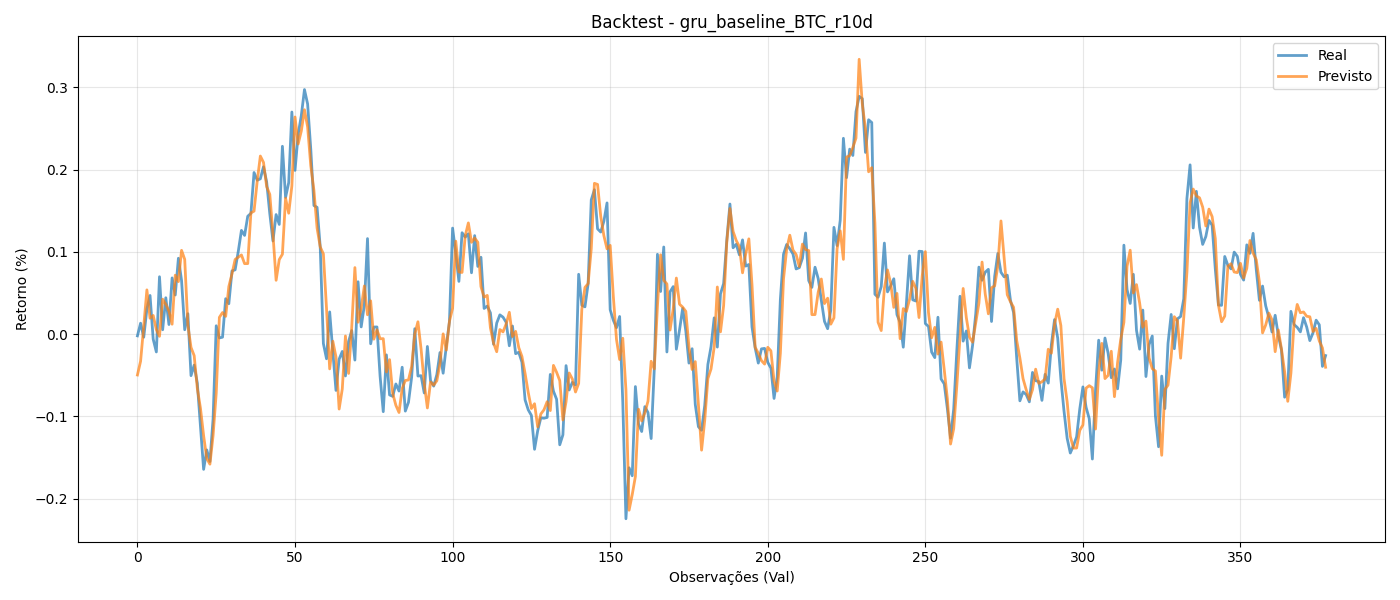

Values plotted in this chart, from the file beside it:
y_true, y_pred
-0.002156, -0.04974
0.01323, -0.03299
-0.003827, 0.009579
0.03048, 0.05376
0.04695, 0.01925
-0.006148, 0.02264
-0.02172, 0.005471
0.06973, -0.002684
0.005256, 0.04241
0.04418, 0.03607
0.01163, 0.02794
0.06831, 0.01202
0.04753, 0.07164
0.09221, 0.06383
0.06518, 0.1018
0.005272, 0.09081
0.02476, 0.01074
-0.05053, -0.01621
-0.03772, -0.02617
-0.05973, -0.06608
-0.1114, -0.09024
-0.1645, -0.1236
-0.1409, -0.1513
-0.155, -0.1582
-0.1033, -0.1234
0.0101, -0.07172
-0.0047, 0.02035
-0.003751, 0.02621
0.04302, 0.02151
0.03697, 0.05786
0.07674, 0.07325
0.07816, 0.09074
0.1006, 0.09351
0.1261, 0.09625
0.12, 0.08567
0.1433, 0.08571
0.1468, 0.1474
0.1965, 0.1495
0.1871, 0.1858
0.1888, 0.2165
0.2035, 0.2088
0.185, 0.1794
0.1464, 0.1698
0.1132, 0.1216
0.1453, 0.06541
0.1334, 0.09061
0.2284, 0.09711
0.1662, 0.1653
0.1842, 0.147
0.27, 0.1801
0.1991, 0.264
0.2431, 0.2311
0.2658, 0.247
0.2974, 0.2728
0.2798, 0.2519
0.2249, 0.2048
0.1564, 0.1748
0.1541, 0.1289
0.1057, 0.106
-0.01151, 0.09748
... 318 more rows
